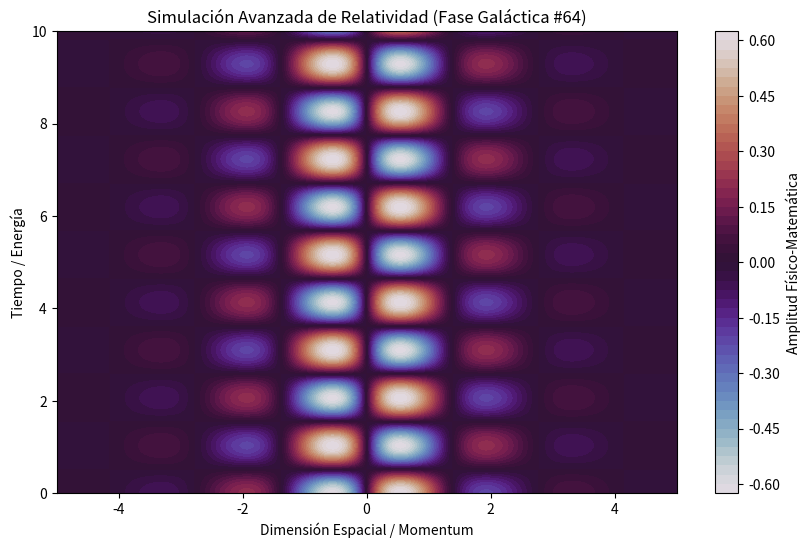

Recreate this plot in Python.
%matplotlib inline
# Simulación Galáctica: Relatividad - Variante 64
import numpy as np
import matplotlib.pyplot as plt

# Parámetros Físicos Aleatorios
param_1 = 2.27
param_2 = 3.042
param_3 = 0.781

t = np.linspace(0, 10, 500)
x = np.linspace(-5, 5, 500)
X, T = np.meshgrid(x, t)

# Ecuación Base (Avanzada)
Z = np.sin(X * param_1) * np.cos(T * param_2) * np.exp(-np.abs(X) * param_3)

plt.figure(figsize=(10, 6))
plt.contourf(X, T, Z, 50, cmap='twilight')
plt.colorbar(label='Amplitud Físico-Matemática')
plt.title(r'Simulación Avanzada de Relatividad (Fase Galáctica #64)')
plt.xlabel('Dimensión Espacial / Momentum')
plt.ylabel('Tiempo / Energía')
plt.show()
